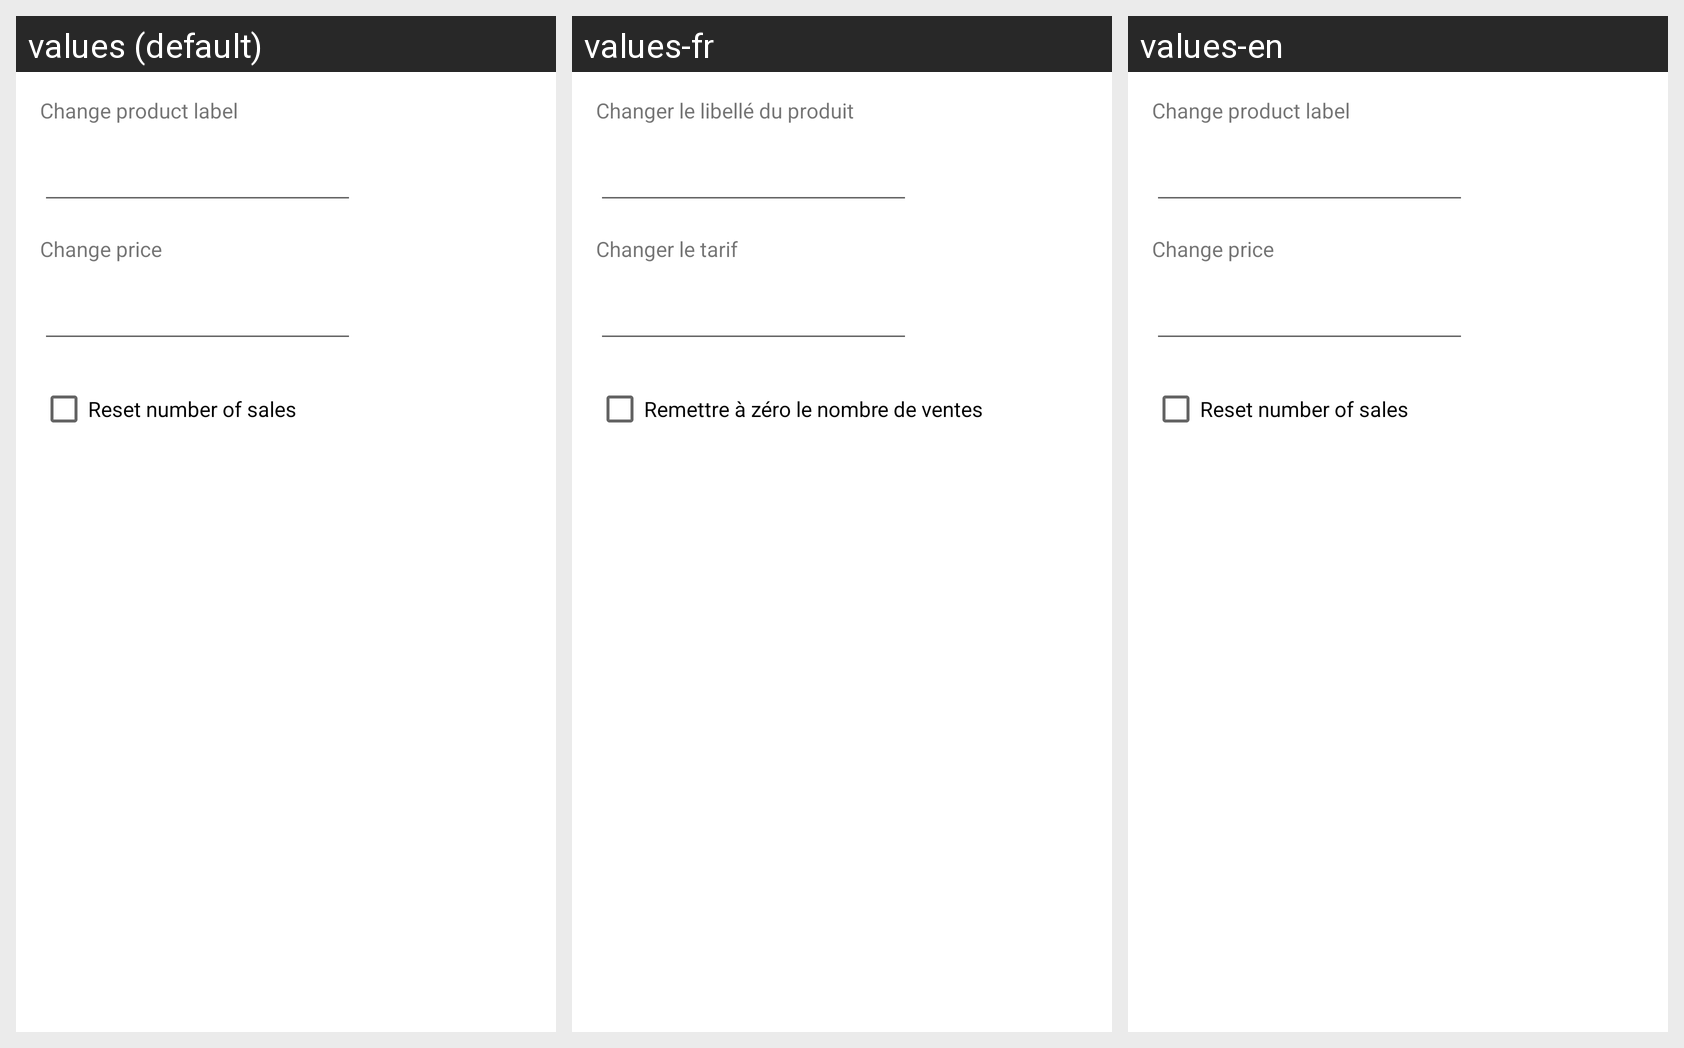

Strings drawn on this Android screen and how each of the app's shown locales translates them:
Android screen res/layout/boit_de_dialogue_modifier_produit.xml rendered under 3 locales, left to right: values (default), values-fr, values-en. Device: Nexus 5 (rendered at 1080×1920; each locale shown at half size, 540×960, under a caption strip naming it); theme Theme.CaisseEnregistreuse.
Strings drawn on this screen, with the default value and each locale's value (text and hints the layout hard-codes, and strings that could not be matched under every locale, appear in the picture but are not listed):

changeLibelle
  values: Change product label
  values-fr: Changer le libellé du produit
  values-en: Change product label

changeTarif
  values: Change price
  values-fr: Changer le tarif
  values-en: Change price

resetSales
  values: Reset number of sales
  values-fr: Remettre à zéro le nombre de ventes
  values-en: Reset number of sales
